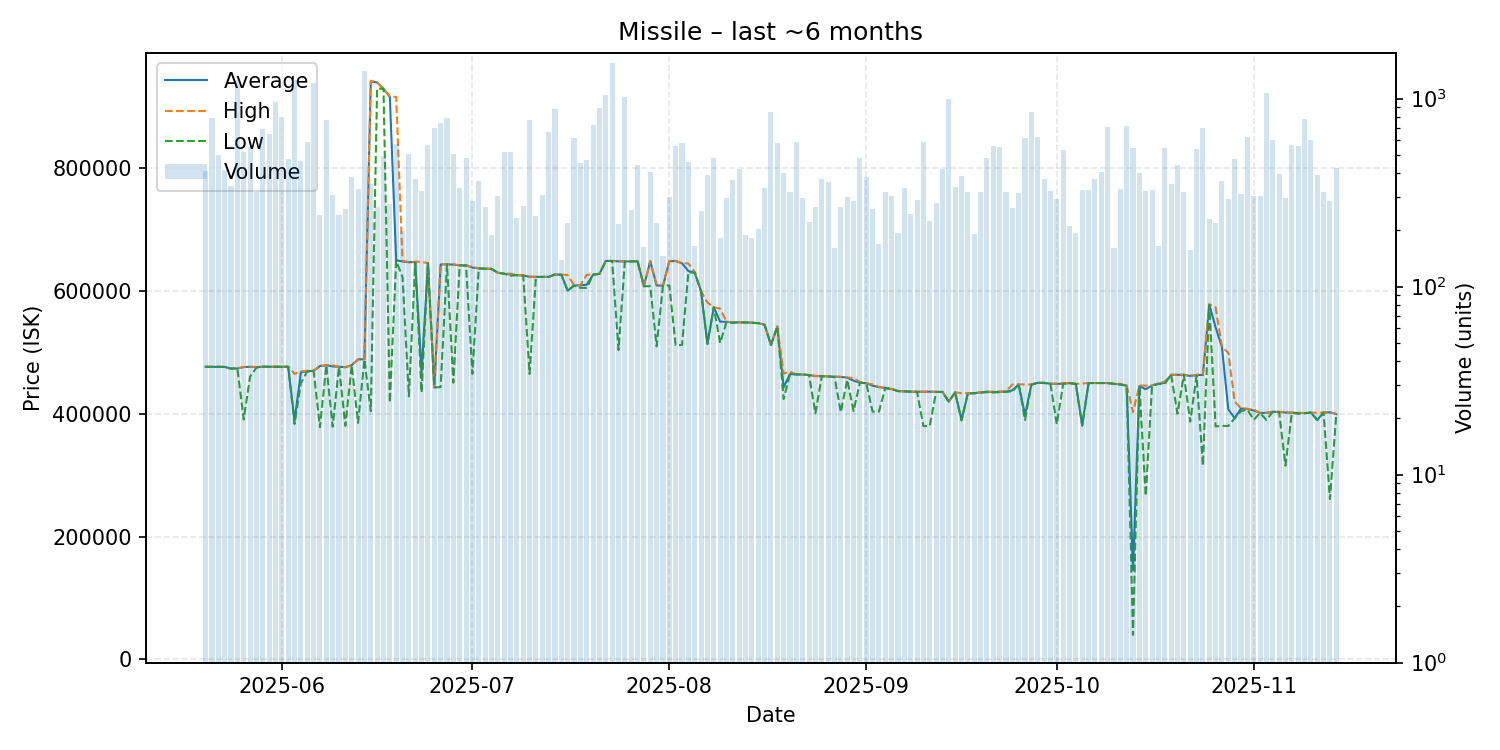

Values plotted in this chart, from the file beside it:
date, average, highest, lowest, order_count, volume
2025-05-20, 476500, 476500, 476400, 97, 414
2025-05-21, 476300, 476300, 476300, 69, 788
2025-05-22, 476400, 476600, 476300, 46, 501
2025-05-23, 476200, 476200, 476200, 58, 418
2025-05-24, 473500, 473500, 473500, 70, 345
2025-05-25, 473700, 473700, 473700, 81, 1253
2025-05-26, 476000, 476300, 390700, 58, 521
2025-05-27, 476400, 476500, 460600, 68, 553
2025-05-28, 476000, 476100, 475000, 66, 320
2025-05-29, 476500, 476500, 476500, 72, 689
2025-05-30, 476500, 476500, 476500, 66, 648
2025-05-31, 476600, 476600, 476600, 58, 955
2025-06-01, 476500, 476500, 476400, 100, 799
2025-06-02, 476500, 476600, 476500, 82, 479
2025-06-03, 389000, 464900, 383400, 56, 1264
2025-06-04, 467700, 469000, 449900, 50, 466
2025-06-05, 469000, 469900, 469000, 57, 590
2025-06-06, 469900, 469900, 469900, 68, 1214
2025-06-07, 477700, 477800, 378100, 52, 240
2025-06-08, 479000, 479000, 479000, 74, 766
2025-06-09, 477000, 478900, 379000, 49, 306
2025-06-10, 476500, 476500, 476500, 43, 240
2025-06-11, 475700, 475900, 380400, 54, 258
2025-06-12, 479000, 479000, 479000, 43, 382
2025-06-13, 488500, 488600, 385100, 52, 329
2025-06-14, 488600, 488600, 488600, 56, 1398
2025-06-15, 941200, 942200, 404200, 49, 353
2025-06-16, 939300, 939400, 929800, 51, 266
2025-06-17, 928900, 928900, 928900, 54, 493
2025-06-18, 915900, 917600, 418300, 57, 276
2025-06-19, 650000, 915500, 649000, 73, 575
2025-06-20, 647900, 648600, 622400, 55, 198
2025-06-21, 646600, 647000, 428300, 114, 505
2025-06-22, 647000, 647500, 646000, 62, 376
2025-06-23, 466700, 647400, 434600, 60, 321
2025-06-24, 645100, 645100, 645000, 75, 565
2025-06-25, 442700, 442700, 442700, 72, 702
2025-06-26, 643000, 643300, 443500, 80, 741
2025-06-27, 643300, 643300, 643300, 63, 792
2025-06-28, 642800, 643200, 450600, 67, 506
2025-06-29, 641600, 641800, 641400, 56, 333
2025-06-30, 641500, 641700, 641400, 66, 486
2025-07-01, 638000, 639000, 464900, 54, 287
2025-07-02, 636700, 636900, 636600, 72, 367
2025-07-03, 636200, 636300, 635900, 56, 266
2025-07-04, 635800, 635800, 635800, 41, 189
2025-07-05, 629500, 629500, 629500, 60, 302
2025-07-06, 628100, 628400, 628000, 86, 523
2025-07-07, 626600, 628000, 624500, 58, 523
2025-07-08, 625700, 625700, 625700, 67, 232
2025-07-09, 625200, 625300, 624800, 59, 269
2025-07-10, 622900, 623100, 464900, 44, 771
2025-07-11, 622900, 623000, 622700, 43, 239
2025-07-12, 622700, 622800, 622600, 55, 306
2025-07-13, 622800, 622800, 622800, 54, 662
2025-07-14, 626700, 626700, 626700, 55, 880
2025-07-15, 626500, 626550, 626300, 41, 139
2025-07-16, 600400, 625900, 600300, 41, 217
2025-07-17, 608700, 609200, 608600, 43, 616
2025-07-18, 609100, 609200, 604900, 42, 454
... 119 more rows
